The GitHub repository MasieroGiacomo/Project contains a labelled image folder "dataset" with 2 categories: human, not human. Examples follow, each with its label.

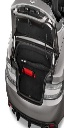
Label: not human

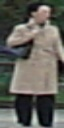
Label: human

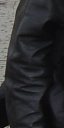
Label: not human

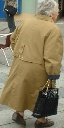
Label: human

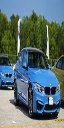
Label: not human

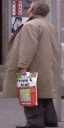
Label: human
